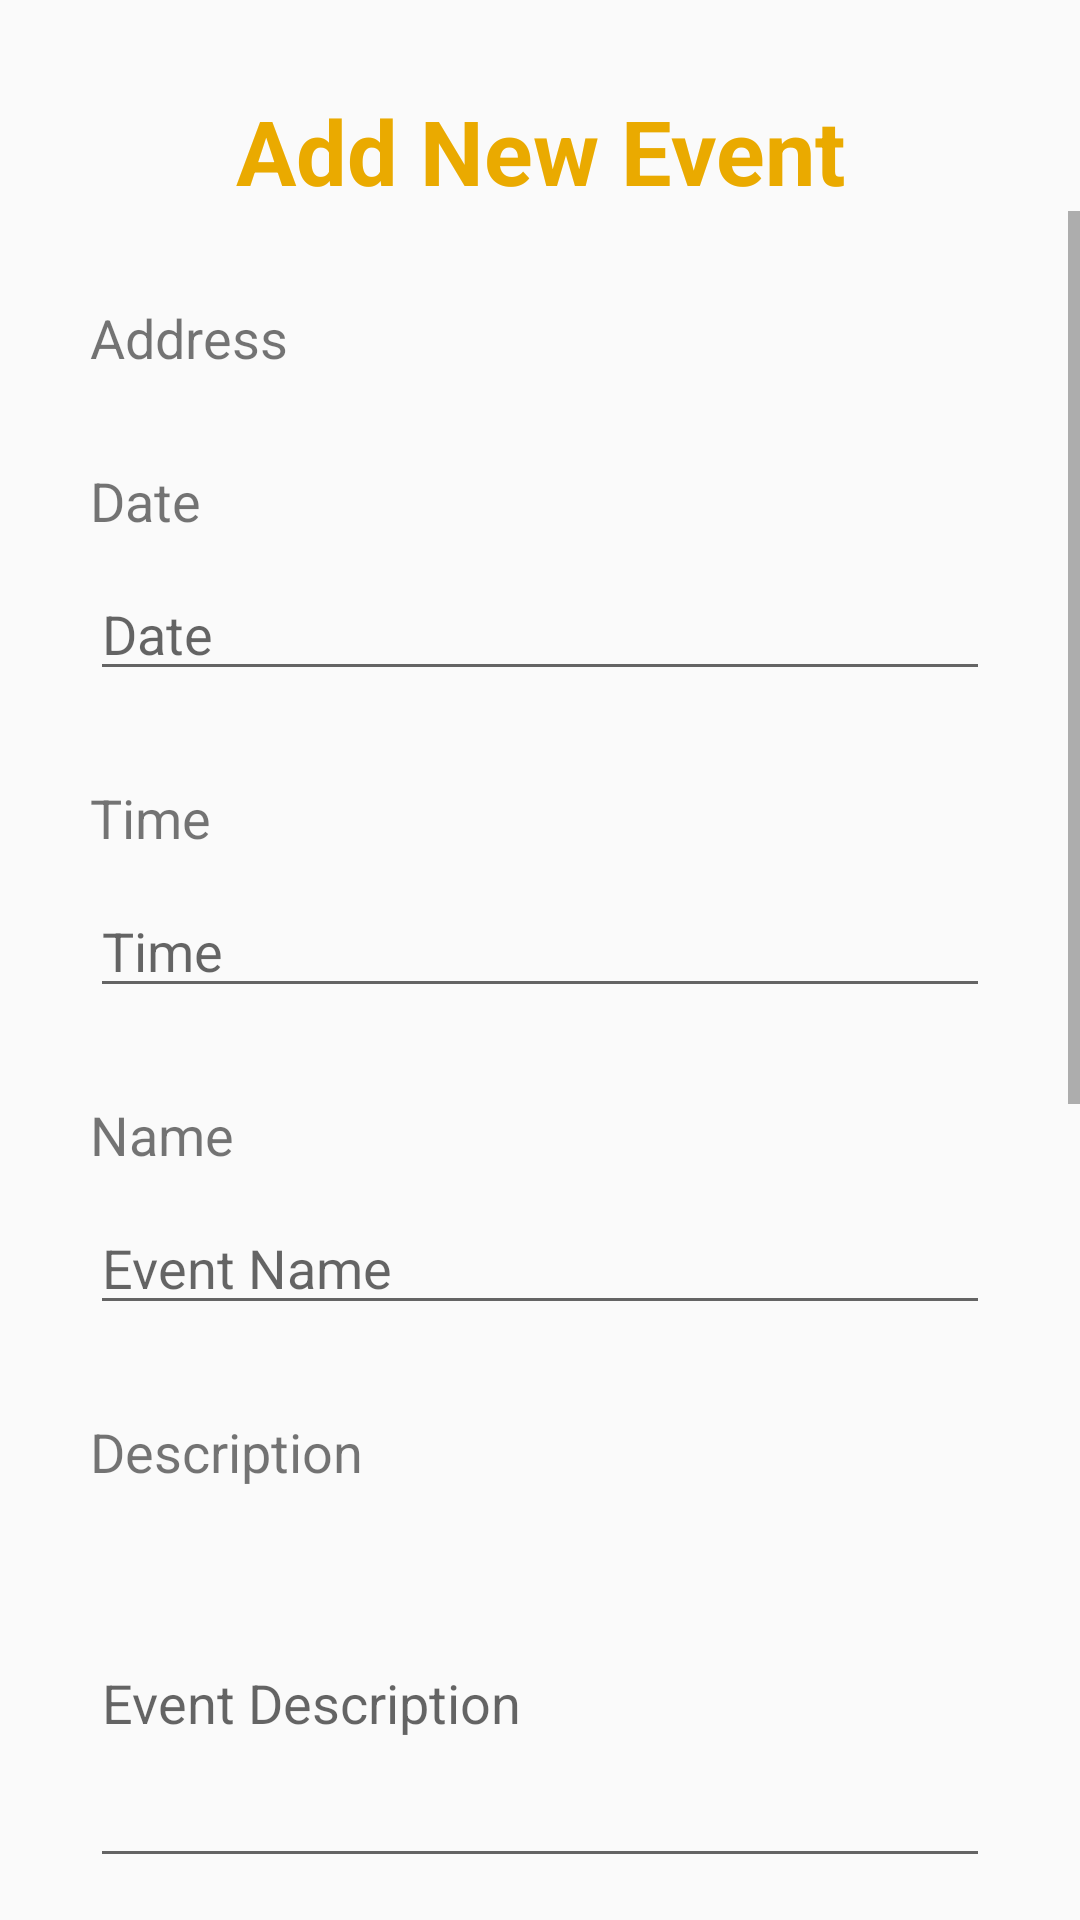

Write the Android layout XML for this screen, with the resource values it uses.
<!-- AndroidManifest.xml: application theme Theme.AppCompat.DayNight.NoActionBar -->
<!-- res/layout/activity_add_event.xml -->
<?xml version="1.0" encoding="utf-8"?>
<androidx.constraintlayout.widget.ConstraintLayout xmlns:android="http://schemas.android.com/apk/res/android"
    xmlns:app="http://schemas.android.com/apk/res-auto"
    xmlns:tools="http://schemas.android.com/tools"
    android:id="@+id/constraintContainer"
    android:layout_width="match_parent"
    android:layout_height="match_parent"
    android:orientation="vertical"
    >
   <LinearLayout
        android:layout_width="match_parent"
        android:layout_height="match_parent"
        android:orientation="vertical"
        android:gravity="center"
        tools:context=".RegisterActivity">

        <TextView
            android:id="@+id/textView"
            android:layout_width="match_parent"
            android:layout_height="wrap_content"
            android:gravity="center"
            android:layout_marginTop="30dp"
            android:textSize="30sp"
            android:textStyle="bold"
            android:textColor="@color/GT_Color"
            android:text="Add New Event" />

        <ScrollView
            android:layout_width="match_parent"
            android:layout_height="wrap_content">
            <LinearLayout
                android:layout_width="match_parent"
                android:layout_height="wrap_content"
                android:orientation="vertical">

                <TextView
                    android:id="@+id/address"
                    android:layout_width="match_parent"
                    android:layout_height="wrap_content"
                    android:textSize="18dp"
                    android:text="Address"
                    android:layout_marginTop="30dp"
                    android:layout_marginEnd="30dp"
                    android:layout_marginStart="30dp" />

                <TextView
                    android:layout_width="match_parent"
                    android:layout_height="wrap_content"
                    android:text="Date"
                    android:textSize="18dp"
                    android:layout_marginTop="30dp"
                    android:layout_marginEnd="30dp"
                    android:layout_marginStart="30dp" />

                <EditText
                    android:id="@+id/date"
                    android:layout_width="match_parent"
                    android:layout_height="wrap_content"
                    android:hint="Date"
                    android:layout_marginTop="10dp"
                    android:layout_marginEnd="30dp"
                    android:layout_marginStart="30dp" />

                <TextView
                    android:layout_width="match_parent"
                    android:layout_height="wrap_content"
                    android:text="Time"
                    android:textSize="18dp"
                    android:layout_marginTop="30dp"
                    android:layout_marginEnd="30dp"
                    android:layout_marginStart="30dp" />

                <EditText
                    android:id="@+id/time"
                    android:layout_width="match_parent"
                    android:layout_height="wrap_content"
                    android:hint="Time"
                    android:layout_marginTop="10dp"
                    android:layout_marginEnd="30dp"
                    android:layout_marginStart="30dp" />

                <TextView
                    android:layout_width="match_parent"
                    android:layout_height="wrap_content"
                    android:text="Name"
                    android:textSize="18dp"
                    android:layout_marginTop="30dp"
                    android:layout_marginEnd="30dp"
                    android:layout_marginStart="30dp" />

                <EditText
                    android:id="@+id/name"
                    android:layout_width="match_parent"
                    android:layout_height="wrap_content"
                    android:ems="10"
                    android:hint="Event Name"
                    android:layout_marginTop="10dp"
                    android:layout_marginEnd="30dp"
                    android:layout_marginStart="30dp" />

                <TextView
                    android:layout_width="match_parent"
                    android:layout_height="wrap_content"
                    android:text="Description"
                    android:textSize="18dp"
                    android:layout_marginTop="30dp"
                    android:layout_marginEnd="30dp"
                    android:layout_marginStart="30dp" />

                <EditText
                    android:id="@+id/description"
                    android:layout_width="match_parent"
                    android:layout_height="120dp"
                    android:ems="10"
                    android:hint="Event Description"
                    android:layout_marginTop="10dp"
                    android:layout_marginEnd="30dp"
                    android:layout_marginStart="30dp" />

                <TextView
                    android:layout_width="match_parent"
                    android:layout_height="wrap_content"
                    android:layout_marginStart="30dp"
                    android:layout_marginTop="30dp"
                    android:layout_marginEnd="30dp"
                    android:text="Maximum number of players allowed"
                    android:textSize="18dp" />

                <Spinner
                    android:id="@+id/maxplayers"
                    android:layout_width="match_parent"
                    android:layout_height="38dp"
                    android:layout_marginStart="30dp"
                    android:layout_marginTop="10dp"
                    android:layout_marginEnd="30dp" />

                <TextView
                    android:layout_width="match_parent"
                    android:layout_height="wrap_content"
                    android:text="Sport"
                    android:textSize="18dp"
                    android:layout_marginTop="30dp"
                    android:layout_marginEnd="30dp"
                    android:layout_marginStart="30dp" />

                <Spinner
                    android:id="@+id/sport_spinner"
                    android:layout_width="match_parent"
                    android:layout_height="wrap_content"
                    android:layout_marginStart="30dp"
                    android:layout_marginTop="10dp"
                    android:layout_marginEnd="30dp" />

                <EditText
                    android:id="@+id/other_sport"
                    android:layout_width="match_parent"
                    android:layout_height="wrap_content"
                    android:ems="10"
                    android:visibility="invisible"
                    android:hint="Sport"
                    android:layout_marginTop="30dp"
                    android:layout_marginEnd="30dp"
                    android:layout_marginStart="30dp" />

                <TextView
                    android:id="@+id/gearText"
                    android:layout_width="match_parent"
                    android:layout_height="wrap_content"
                    android:text="Remember to bring gear!"
                    android:textSize="18dp"
                    android:layout_marginTop="30dp"
                    android:textStyle="bold"
                    android:layout_marginEnd="30dp"
                    android:layout_marginStart="30dp" />

                <TextView
                    android:id="@+id/weathertext"
                    android:layout_width="match_parent"
                    android:layout_height="wrap_content"
                    android:text="Will the event happen rain or shine?"
                    android:textSize="18dp"
                    android:layout_marginTop="30dp"
                    android:textStyle="bold"
                    android:layout_marginEnd="30dp"
                    android:layout_marginStart="30dp" />

                <Spinner
                    android:id="@+id/weatherSpinner"
                    android:layout_width="match_parent"
                    android:layout_height="wrap_content"
                    android:layout_marginTop="30dp"
                    android:layout_marginEnd="30dp"
                    android:layout_marginStart="30dp" />

                
                <com.google.android.material.button.MaterialButton
                    android:theme="@style/BorderedButton"
                    android:textAppearance="@style/TextAppearance.MaterialComponents.Button"
                    android:id="@+id/addeventbutton"
                    android:layout_width="match_parent"
                    android:layout_height="wrap_content"
                    android:backgroundTint="@color/GT_Color"
                    android:textColor="@color/white"
                    android:text="Add Event"
                    app:backgroundTint="@android:color/transparent"
                    app:cornerRadius="4dp"
                    app:strokeColor="@color/GT_Color"
                    app:strokeWidth="1dp"
                    android:height="80dp"
                    android:layout_marginTop="30dp"
                    android:layout_marginEnd="30dp"
                    android:layout_marginStart="30dp"
                    android:onClick="addEvent"/>

            </LinearLayout>

        </ScrollView>

    </LinearLayout>

</androidx.constraintlayout.widget.ConstraintLayout>
<!-- resources referenced by this layout -->
<resources>
  <color name="GT_Color">#EAAA00</color>
  <color name="white">#FFFFFFFF</color>
  <style name="BorderedButton" parent="Theme.MaterialComponents">
      </style>
</resources>
